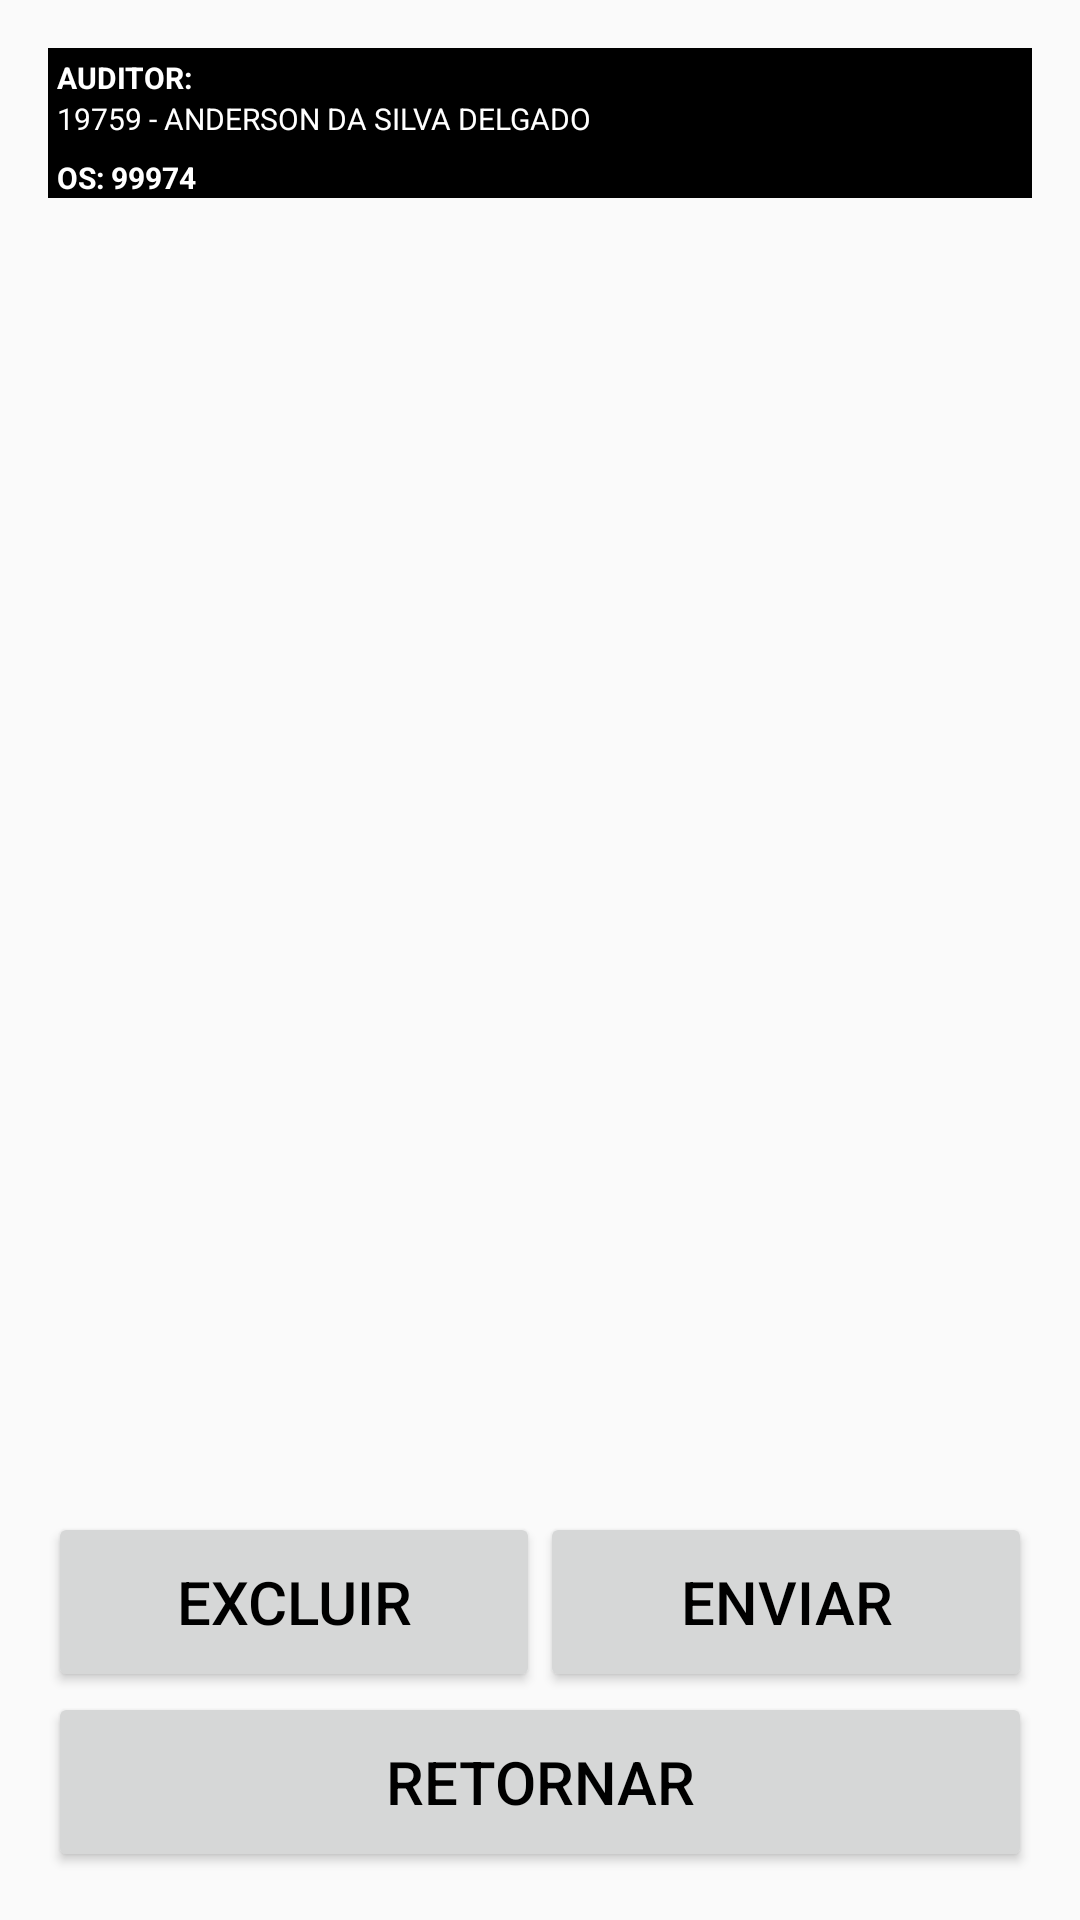

Layout XML and referenced resources for this Android screen:
<!-- AndroidManifest.xml: application theme AppTheme -->
<!-- res/layout/activity_lista_planta.xml -->
<?xml version="1.0" encoding="utf-8"?>
<LinearLayout xmlns:android="http://schemas.android.com/apk/res/android"
    xmlns:app="http://schemas.android.com/apk/res-auto"
    xmlns:tools="http://schemas.android.com/tools"
    android:layout_width="match_parent"
    android:layout_height="match_parent"
    android:orientation="vertical"
    android:paddingBottom="@dimen/activity_vertical_margin"
    android:paddingLeft="@dimen/activity_horizontal_margin"
    android:paddingRight="@dimen/activity_horizontal_margin"
    android:paddingTop="@dimen/activity_vertical_margin"
    tools:context=".view.ListaPlantaActivity">

    <TextView
        android:id="@+id/textViewTituloAuditor"
        style="@style/TextViewMenuNegrito"
        android:text="@string/texto_dados_titulo_auditor" />

    <TextView
        android:id="@+id/textViewAuditor"
        style="@style/TextViewMenuNormal"
        android:text="@string/texto_dados_auditor" />

    <TextView
        android:id="@+id/textViewOS"
        style="@style/TextViewMenuNegrito"
        android:text="@string/texto_dados_os" />

    <ListView
        android:id="@+id/listPlantaCL"
        android:layout_width="match_parent"
        android:layout_height="0dp"
        android:layout_weight="1" />


    <LinearLayout
        android:id="@+id/rightRelativeLayout"
        android:layout_width="match_parent"
        android:layout_height="wrap_content" >

        <Button
            android:id="@+id/buttonExcluirChecklist"
            style="@style/BotaoAvulso"
            android:layout_weight="1"
            android:layout_width="fill_parent"
            android:layout_height="wrap_content"
            android:text="@string/texto_padrao_excluir" />

        <Button
            android:id="@+id/buttonEnviarChecklist"
            style="@style/BotaoAvulso"
            android:layout_weight="1"
            android:layout_width="fill_parent"
            android:layout_height="wrap_content"
            android:text="@string/texto_padrao_enviar" />

    </LinearLayout>

    <Button
        android:id="@+id/buttonRetornarChecklist"
        style="@style/BotaoAvulso"
        android:layout_width="match_parent"
        android:layout_height="wrap_content"
        android:text="@string/texto_retornar" />

</LinearLayout>
<!-- resources referenced by this layout -->
<resources>
  <dimen name="activity_horizontal_margin">16dp</dimen>
  <dimen name="activity_vertical_margin">16dp</dimen>
  <string name="texto_dados_auditor">19759 - ANDERSON DA SILVA DELGADO</string>
  <string name="texto_dados_os">OS: 99974</string>
  <string name="texto_dados_titulo_auditor">AUDITOR:</string>
  <string name="texto_padrao_enviar">ENVIAR</string>
  <string name="texto_padrao_excluir">EXCLUIR</string>
  <string name="texto_retornar">RETORNAR</string>
  <style name="BotaoAvulso">
          <item name="android:minHeight">60dp</item>
          <item name="android:minWidth">100dp</item>
          <item name="android:textColor">#000000</item>
          <item name="android:textSize">@dimen/fonte_botao_avulso</item>
      </style>
  <style name="TextViewMenuNegrito">
          <item name="android:layout_width">match_parent</item>
          <item name="android:layout_height">wrap_content</item>
          <item name="android:gravity">left</item>
          <item name="android:textStyle">bold</item>
          <item name="android:textSize">@dimen/fonte_menu_atividade</item>
          <item name="android:background">#000000</item>
          <item name="android:textColor">#FFFFFF</item>
          <item name="android:paddingLeft">3dp</item>
          <item name="android:paddingTop">3dp</item>
      </style>
  <style name="TextViewMenuNormal">
          <item name="android:layout_width">match_parent</item>
          <item name="android:layout_height">wrap_content</item>
          <item name="android:gravity">left</item>
          <item name="android:textSize">@dimen/fonte_menu_atividade</item>
          <item name="android:background">#000000</item>
          <item name="android:textColor">#FFFFFF</item>
          <item name="android:paddingBottom">3dp</item>
          <item name="android:paddingLeft">3dp</item>
      </style>
  <style name="AppTheme" parent="Theme.AppCompat.Light.DarkActionBar">
          
          <item name="colorPrimary">@color/colorPrimary</item>
          <item name="colorPrimaryDark">@color/colorPrimaryDark</item>
          <item name="colorAccent">@color/colorAccent</item>
      </style>
  <dimen name="fonte_botao_avulso">20dp</dimen>
  <dimen name="fonte_menu_atividade">10dp</dimen>
  <!-- not gathered from this repository: default colours our renderer supplied (Android Studio template values) -->
  <color name="colorPrimary">#FF6200EE</color>
  <color name="colorPrimaryDark">#FF3700B3</color>
  <color name="colorAccent">#FF03DAC5</color>
</resources>
